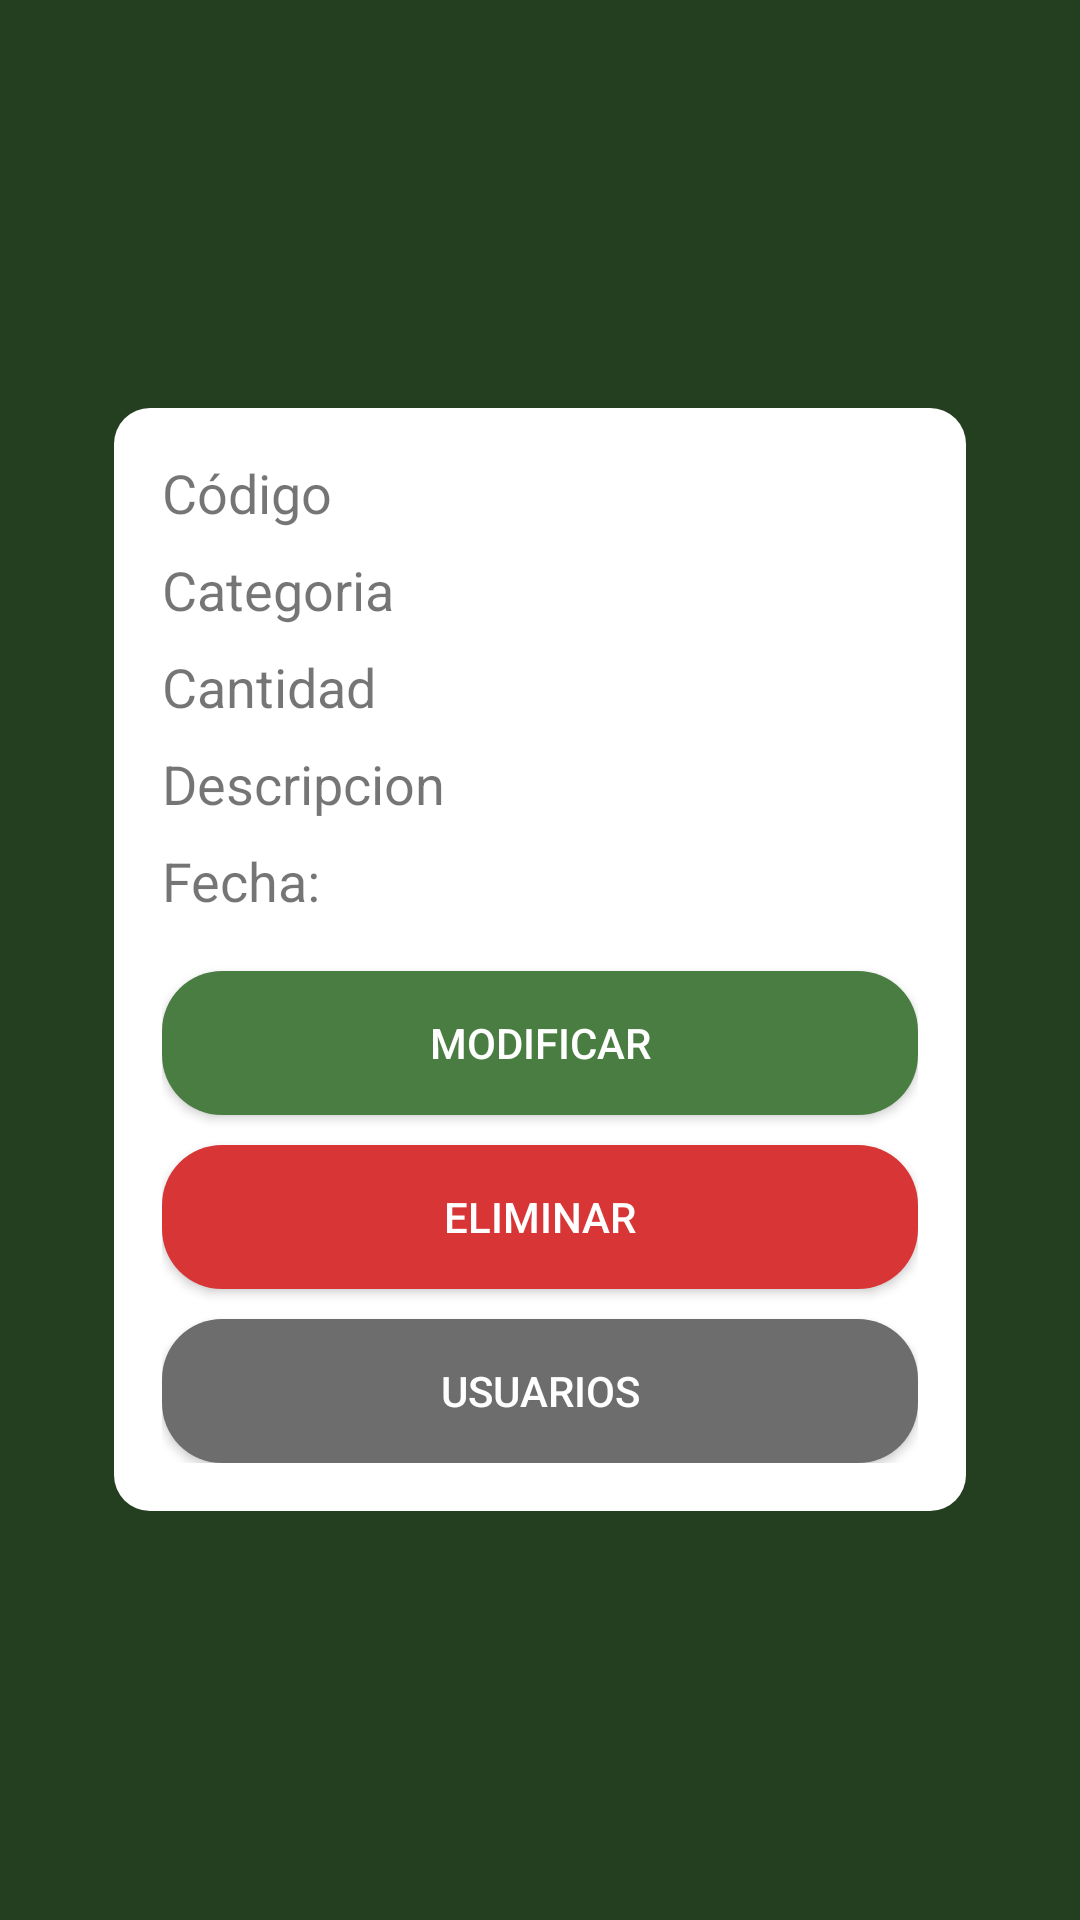

Reconstruct the res/layout file that produces this screen, plus the resources it refers to.
<!-- AndroidManifest.xml: application theme Theme.EcoRecicla -->
<!-- res/layout/activity_cat_detail.xml -->
<?xml version="1.0" encoding="utf-8"?>
<FrameLayout xmlns:android="http://schemas.android.com/apk/res/android"
    android:layout_width="match_parent"
    android:layout_height="match_parent"
    android:background="#434647"
    android:backgroundTint="#434647"
    android:backgroundTintMode="add">

    <ImageView
        android:id="@+id/backgroundImage"
        android:layout_width="match_parent"
        android:layout_height="match_parent"
        android:scaleType="centerCrop"
        android:background="#487F3E"
        android:contentDescription="@string/background_image_desc" />

    <LinearLayout
        android:layout_width="match_parent"
        android:layout_height="match_parent"
        android:background="#80000000"
        android:gravity="center_vertical"
        android:orientation="vertical"
        android:padding="38dp">
        <LinearLayout
            android:layout_width="match_parent"
            android:layout_height="wrap_content"
            android:background="@drawable/background_rounded"
            android:orientation="vertical"
            android:padding="16dp">

            <TextView
                android:id="@+id/textViewId"
                android:layout_width="wrap_content"
                android:layout_height="wrap_content"
                android:text="Código"
                android:textSize="18sp"
                android:layout_marginBottom="8dp" />

            <TextView
                android:id="@+id/textViewDocument"
                android:layout_width="wrap_content"
                android:layout_height="wrap_content"
                android:text="Categoria"
                android:textSize="18sp"
                android:layout_marginBottom="8dp" />

            <TextView
                android:id="@+id/textViewNombres"
                android:layout_width="wrap_content"
                android:layout_height="wrap_content"
                android:text="Cantidad"
                android:textSize="18sp"
                android:layout_marginBottom="8dp" />

            <TextView
                android:id="@+id/textViewApellidos"
                android:layout_width="wrap_content"
                android:layout_height="wrap_content"
                android:text="Descripcion"
                android:textSize="18sp"
                android:layout_marginBottom="8dp" />

            <TextView
                android:id="@+id/textViewEmail"
                android:layout_width="wrap_content"
                android:layout_height="wrap_content"
                android:text="Fecha:"
                android:textSize="18sp"
                android:layout_marginBottom="8dp" />



            <Button
                android:id="@+id/editUserButton"
                android:layout_width="match_parent"
                android:layout_height="wrap_content"
                android:layout_marginTop="10dp"
                android:background="@drawable/button_background_gray"
                android:backgroundTint="#4a7d41"
                android:padding="10dp"
                android:text="Modificar"
                android:minHeight="48dp"
                android:textColor="@android:color/white"
                />

            <Button
                android:id="@+id/deleteUserButton"
                android:layout_width="match_parent"
                android:layout_height="wrap_content"
                android:layout_marginTop="10dp"
                android:background="@drawable/button_background_gray"
                android:backgroundTint="#D83636"
                android:padding="10dp"
                android:text="ELIMINAR"
                android:minHeight="48dp"
                android:textColor="@android:color/white"
                />

            <Button
                android:id="@+id/volverButton"
                android:layout_width="match_parent"
                android:layout_height="wrap_content"
                android:layout_marginTop="10dp"
                android:background="@drawable/button_background_gray"
                android:backgroundTint="#6E6D6D"
                android:padding="10dp"
                android:text="USUARIOS"
                android:minHeight="48dp"
                android:textColor="@android:color/white"
                />
        </LinearLayout>
    </LinearLayout>
</FrameLayout>
<!-- resources referenced by this layout -->
<resources>
  <!-- drawable background_rounded (drawable) -->
  <shape xmlns:android="http://schemas.android.com/apk/res/android"
      android:shape="rectangle">
      <corners android:radius="12dp" /> 
      <solid android:color="@android:color/white" /> 
  </shape>
  <!-- drawable button_background_gray (drawable) -->
  <shape xmlns:android="http://schemas.android.com/apk/res/android"
      android:shape="rectangle">
      <solid android:color="#434647" />
      <corners android:radius="20dp" />
  </shape>
  <string name="background_image_desc">Imagen de fondo para personas</string>
  <style name="Theme.EcoRecicla" parent="Base.Theme.EcoRecicla" />
  <style name="Base.Theme.EcoRecicla" parent="Theme.AppCompat.Light.NoActionBar">
      </style>
</resources>
